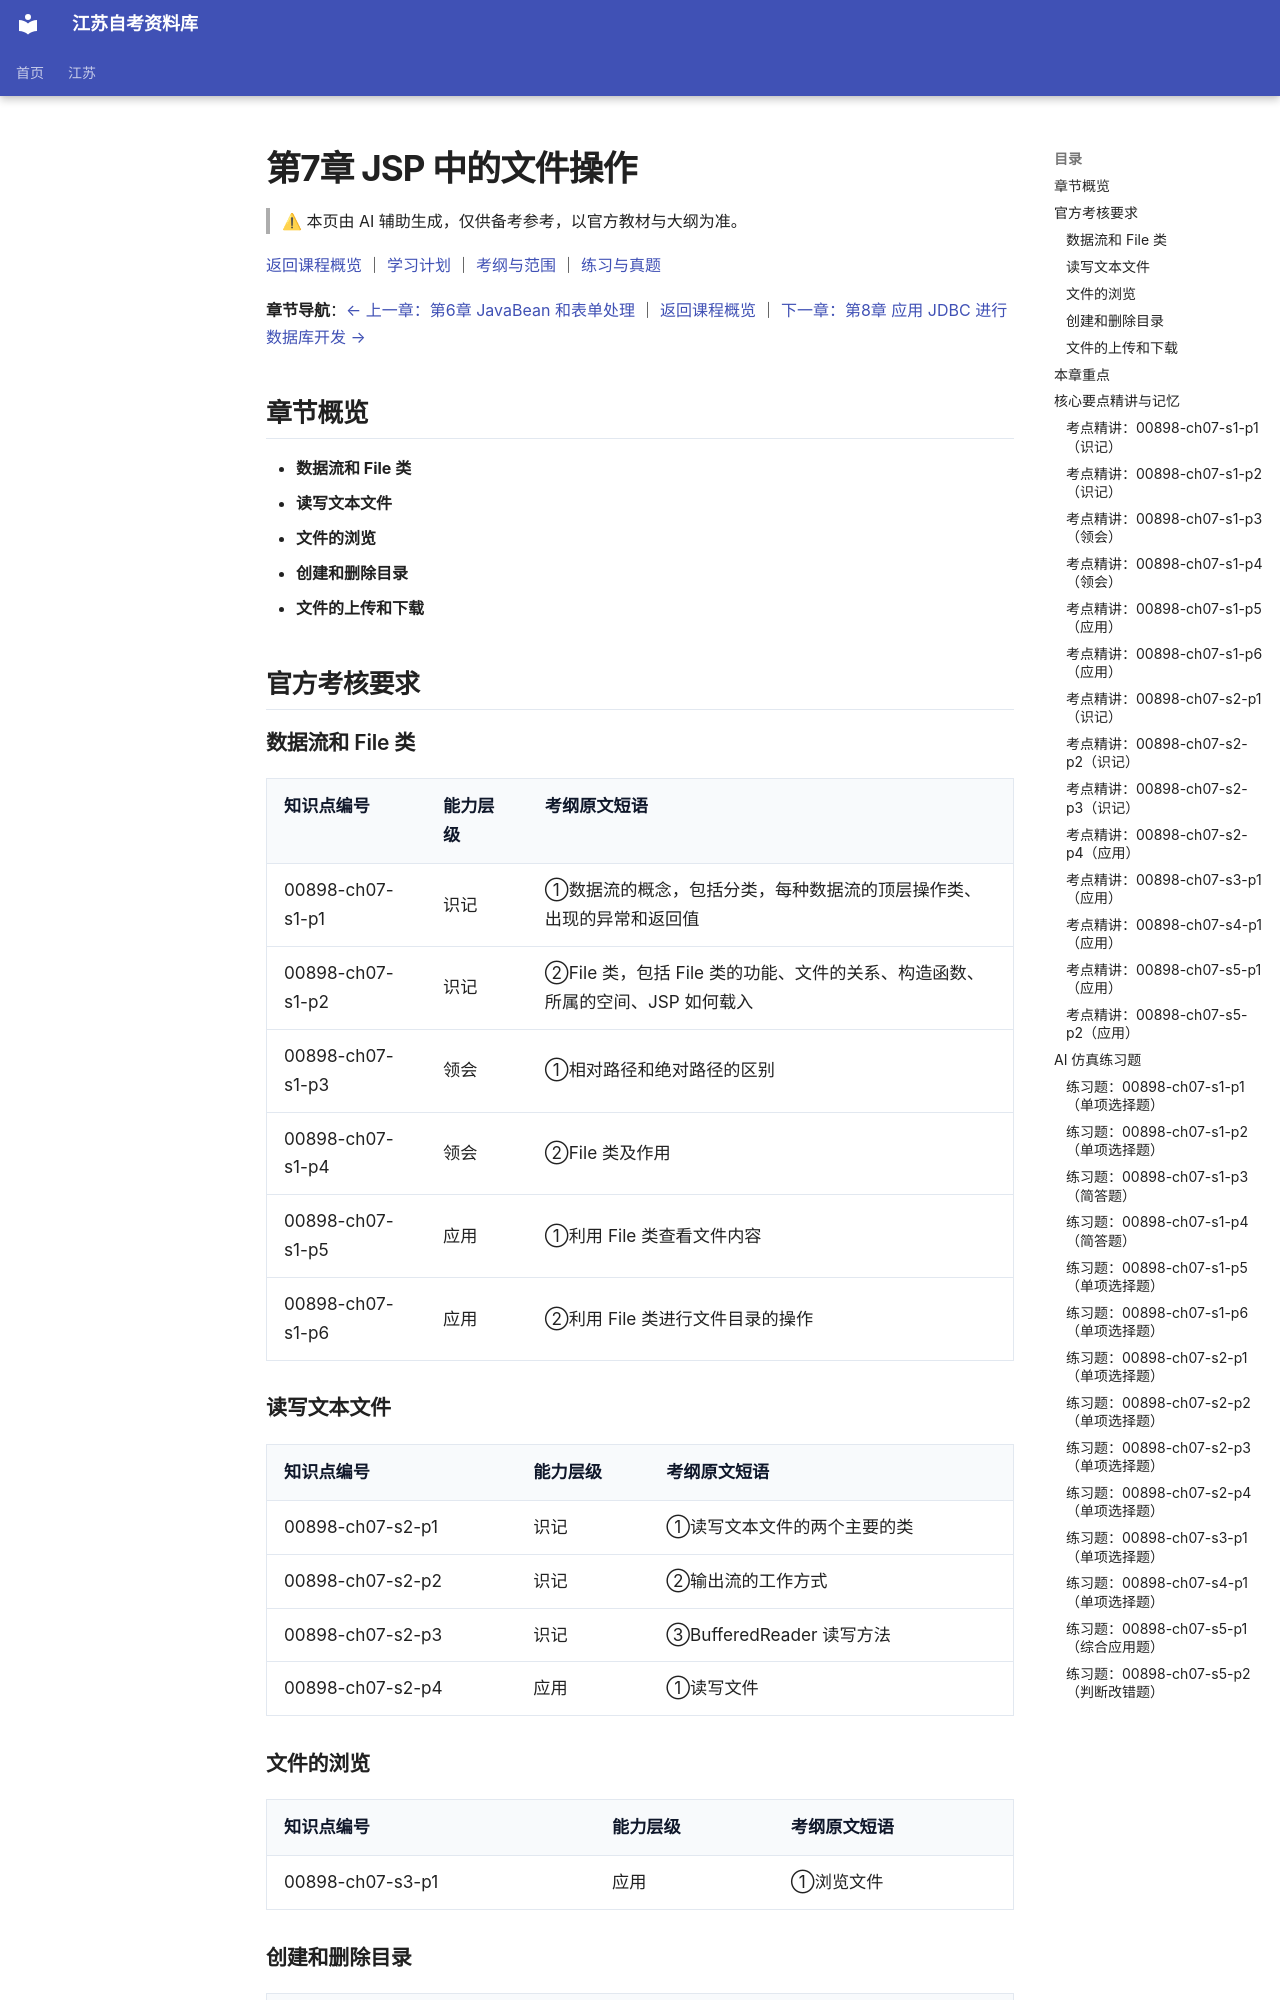

repository: SuperCatQR/jiangsu-zikao-aio · page: jiangsu/courses/00898/knowledge/07-ch07/index.html · generator: mkdocs

<!-- generated by scripts/build-course-content.py; do not edit -->
# 第7章 JSP 中的文件操作

> ⚠ 本页由 AI 辅助生成，仅供备考参考，以官方教材与大纲为准。

[返回课程概览](../index.md) ｜ [学习计划](../plan.md) ｜ [考纲与范围](../syllabus.md) ｜ [练习与真题](../practice.md)

**章节导航**：[← 上一章：第6章 JavaBean 和表单处理](06-ch06.md) ｜ [返回课程概览](../index.md) ｜ [下一章：第8章 应用 JDBC 进行数据库开发 →](08-ch08.md)

## 章节概览

- **数据流和 File 类**
- **读写文本文件**
- **文件的浏览**
- **创建和删除目录**
- **文件的上传和下载**

## 官方考核要求

### 数据流和 File 类

| 知识点编号 | 能力层级 | 考纲原文短语 |
| --- | --- | --- |
| 00898-ch07-s1-p1 | 识记 | ①数据流的概念，包括分类，每种数据流的顶层操作类、出现的异常和返回值 |
| 00898-ch07-s1-p2 | 识记 | ②File 类，包括 File 类的功能、文件的关系、构造函数、所属的空间、JSP 如何载入 |
| 00898-ch07-s1-p3 | 领会 | ①相对路径和绝对路径的区别 |
| 00898-ch07-s1-p4 | 领会 | ②File 类及作用 |
| 00898-ch07-s1-p5 | 应用 | ①利用 File 类查看文件内容 |
| 00898-ch07-s1-p6 | 应用 | ②利用 File 类进行文件目录的操作 |

### 读写文本文件

| 知识点编号 | 能力层级 | 考纲原文短语 |
| --- | --- | --- |
| 00898-ch07-s2-p1 | 识记 | ①读写文本文件的两个主要的类 |
| 00898-ch07-s2-p2 | 识记 | ②输出流的工作方式 |
| 00898-ch07-s2-p3 | 识记 | ③BufferedReader 读写方法 |
| 00898-ch07-s2-p4 | 应用 | ①读写文件 |

### 文件的浏览

| 知识点编号 | 能力层级 | 考纲原文短语 |
| --- | --- | --- |
| 00898-ch07-s3-p1 | 应用 | ①浏览文件 |

### 创建和删除目录

| 知识点编号 | 能力层级 | 考纲原文短语 |
| --- | --- | --- |
| 00898-ch07-s4-p1 | 应用 | ①创建和删除目录 |

### 文件的上传和下载

| 知识点编号 | 能力层级 | 考纲原文短语 |
| --- | --- | --- |
| 00898-ch07-s5-p1 | 应用 | ①上传文件到服务器 |
| 00898-ch07-s5-p2 | 应用 | ②下载文件到本地 |

## 本章重点

- **本章的重点和难点：①理解 JSP 中读写文件的工作主要过程和相关类**（考纲依据：`L426`）
- **②编写读、写文本文件的 JSP**（考纲依据：`L426`）

## 核心要点精讲与记忆

### 考点精讲：00898-ch07-s1-p1（识记）

#### 要点梳理
- 数据流是数据在数据源与程序之间传输的通道；从数据源流向程序的是输入流，从程序流向数据源的是输出流。
- 按数据单位分为字节流与字符流：字节流以 8 位字节为单位，顶层抽象类是 InputStream 与 OutputStream；字符流以字符为单位，顶层抽象类是 Reader 与 Writer。
- 输入流的 read() 返回 int，读到数据时返回其值，到达末尾统一返回 -1；输出流的 write() 返回 void，不能靠返回值判断写出结果。
- 流操作可能抛出 IOException 及其子类，属于受检异常，必须捕获或用 throws 声明；按功能又分直接连数据源的节点流与起包装作用的处理流。
#### 易错点
- 把 read() 的返回值当成数据本身：它是 int，末尾的 -1 只是结束标志。
- 以为 write() 之后数据立即到达文件：数据可能留在缓冲区，要 flush() 或 close() 才真正写出。
- 把 close() 与 flush() 等同：flush() 之后流仍可继续写，close() 之后不能再写。

<!-- ai-block 00898-ch07-s1-p1/explain | generator=agent/explain_point.v1 | evidence_refs=syllabus:00898#L407 | review_state=machine_draft -->

#### 记忆辅助

**关键词**：方向、数据单位、顶层类、返回值、异常。
**记忆法**：用两分法记分类——按方向分输入流与输出流，按数据单位分字节流与字符流；字节流的顶层类记两个 Stream，字符流的顶层类记两个 er。
**串联**：读到末尾返回 -1、写出不返回值、出错一律看 IOException、用完记得 close()，四句话连成一条线。
**对比**：字节流的顶层类是 InputStream 与 OutputStream，字符流是 Reader 与 Writer；输入流看返回值 -1，输出流不返回结果，两者不能混记。
**口诀**：按方向分输入输出，按单位分字节字符，读到末尾返回 -1，出错就找 IOException，动手时先建流、再读写、最后关闭。

<!-- ai-block 00898-ch07-s1-p1/memorize | generator=agent/memorize_point.v1 | evidence_refs=syllabus:00898#L407 | review_state=machine_draft -->

### 考点精讲：00898-ch07-s1-p2（识记）
